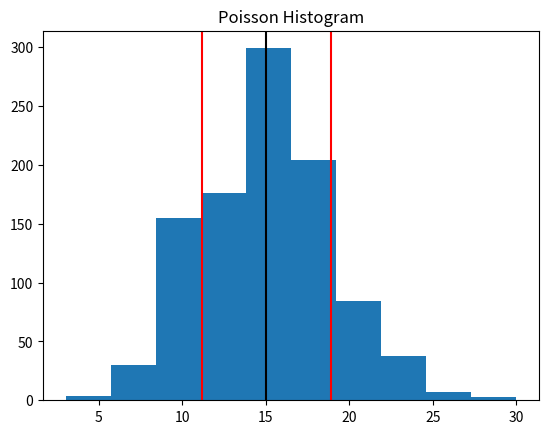

Write the Python code that produced this figure.
import numpy as np
import matplotlib.pyplot as plt
#
var_a = np.random.poisson(5, 1000)
var_b = np.random.poisson(10,1000)
var_c = var_a + var_b

mean = np.mean(var_c)
sd = np.std(var_c)

#Display histogram of the sample:
plt.hist(var_c)
plt.axvline(x=mean, color='black')
plt.axvline(x=mean+sd, color='red')
plt.axvline(x=mean-sd, color='red')

plt.title("Poisson Histogram")

plt.show()
